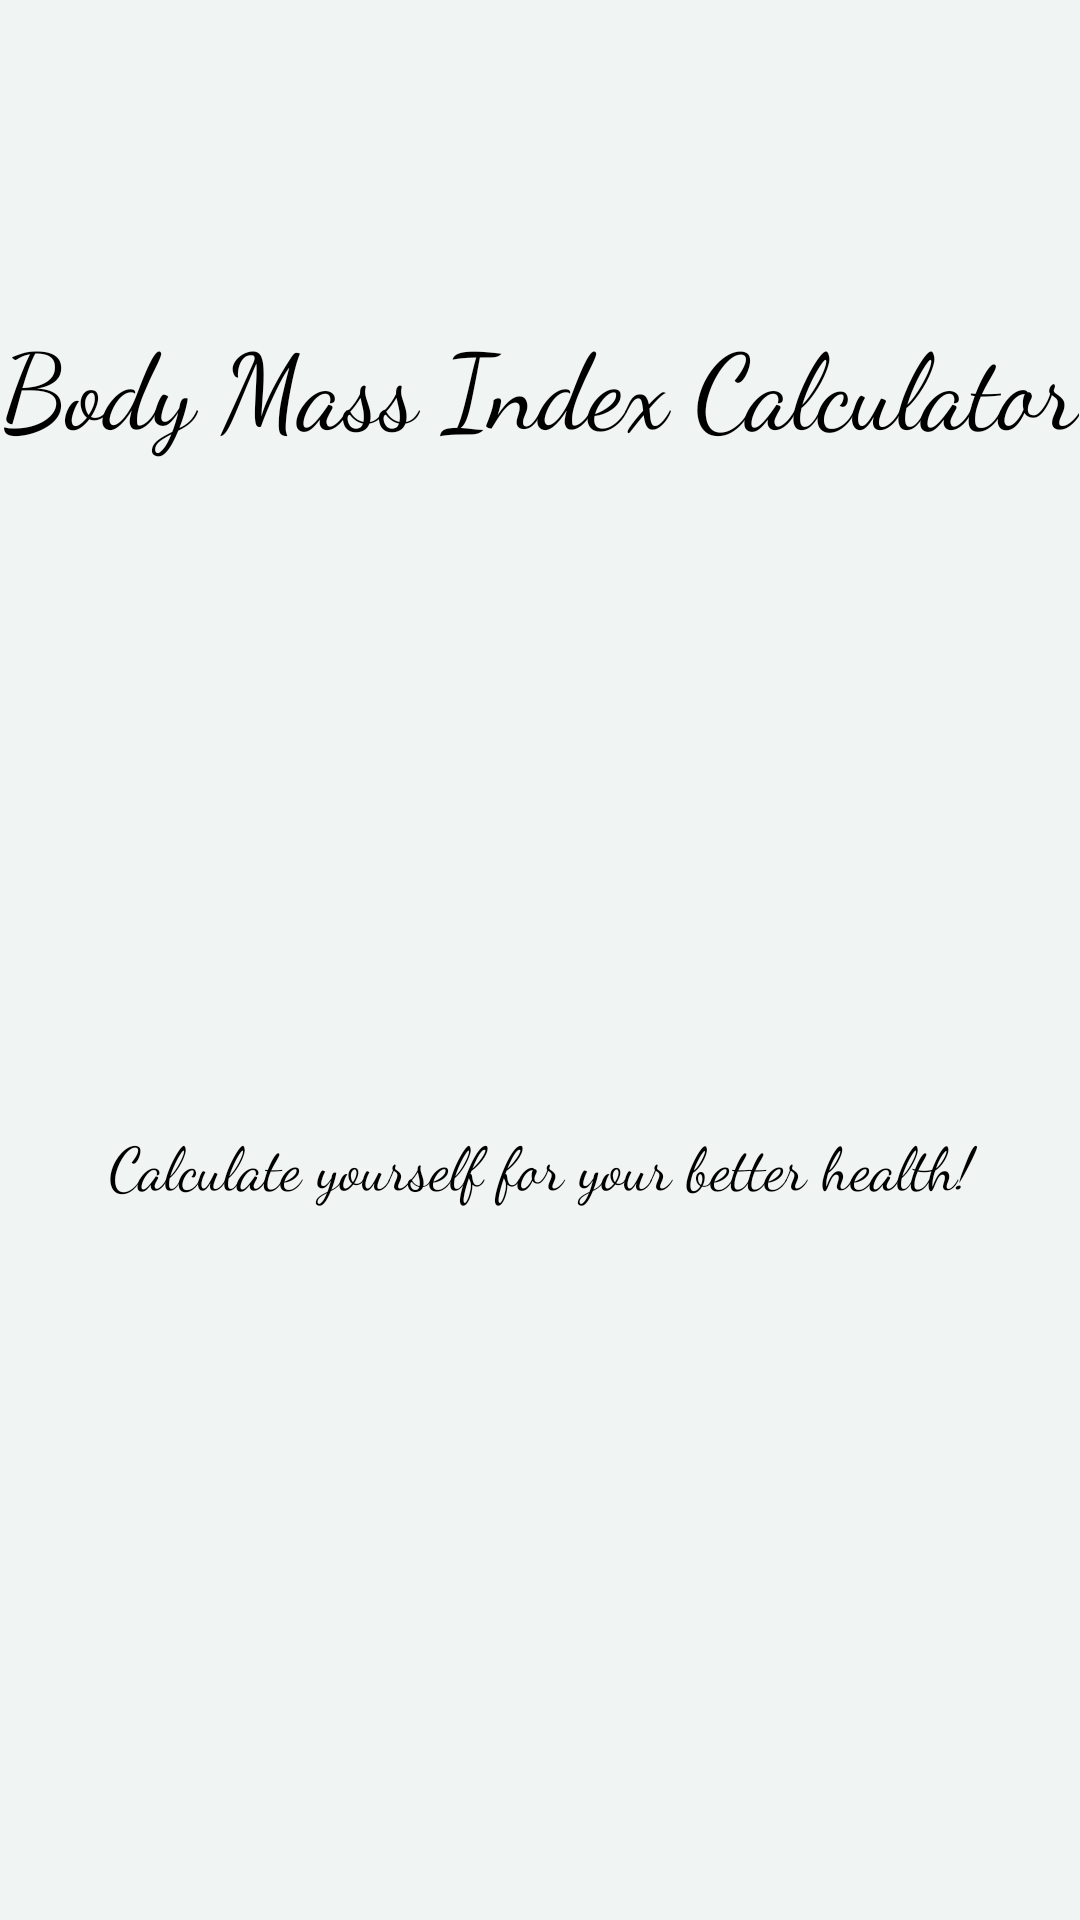

Write the Android layout XML for this screen, with the resource values it uses.
<!-- AndroidManifest.xml: application theme Theme.BMI -->
<!-- res/layout/activity_splash_screen.xml -->
<?xml version="1.0" encoding="utf-8"?>
<androidx.constraintlayout.widget.ConstraintLayout xmlns:android="http://schemas.android.com/apk/res/android"
    xmlns:app="http://schemas.android.com/apk/res-auto"
    xmlns:tools="http://schemas.android.com/tools"
    android:layout_width="match_parent"
    android:layout_height="match_parent"
    android:background="@color/background"
    tools:context=".SplashScreen">


    <ImageView
        android:id="@+id/imageView2"
        android:layout_width="wrap_content"
        android:layout_height="wrap_content"
        android:layout_marginStart="35dp"
        android:layout_marginTop="177dp"
        android:layout_marginEnd="43dp"
        android:src="@drawable/todo"
        app:layout_constraintEnd_toEndOf="parent"
        app:layout_constraintStart_toStartOf="parent"
        app:layout_constraintTop_toBottomOf="@+id/textView8" />

    <TextView
        android:id="@+id/textView8"
        android:layout_width="wrap_content"
        android:layout_height="wrap_content"
        android:layout_marginStart="26dp"
        android:layout_marginTop="104dp"
        android:layout_marginEnd="26dp"
        android:fontFamily="cursive"
        android:text="Body Mass Index Calculator"
        android:textAlignment="center"
        android:textColor="@color/black"
        android:textSize="35sp"
        app:layout_constraintEnd_toEndOf="parent"
        app:layout_constraintStart_toStartOf="parent"
        app:layout_constraintTop_toTopOf="parent" />

    <TextView
        android:layout_width="match_parent"
        android:layout_height="wrap_content"
        android:layout_marginTop="45dp"
        android:fontFamily="cursive"
        android:text="Calculate yourself for your better health!"
        android:textAlignment="center"
        android:textColor="@color/black"
        android:textSize="20sp"
        app:layout_constraintEnd_toEndOf="parent"
        app:layout_constraintStart_toStartOf="parent"
        app:layout_constraintTop_toBottomOf="@+id/imageView2" />

</androidx.constraintlayout.widget.ConstraintLayout>
<!-- resources referenced by this layout -->
<resources>
  <color name="background">#F0F4F3</color>
  <color name="black">#FF000000</color>
  <style name="Theme.BMI" parent="Theme.MaterialComponents.NoActionBar">
          
          <item name="colorPrimary">@color/purple_500</item>
          <item name="colorPrimaryVariant">@color/purple_700</item>
          <item name="colorOnPrimary">@color/white</item>
          
          <item name="colorSecondary">@color/teal_200</item>
          <item name="colorSecondaryVariant">@color/teal_700</item>
          <item name="colorOnSecondary">@color/black</item>
          
          <item name="android:statusBarColor" tools:targetApi="l">?attr/colorPrimaryVariant</item>
          
      </style>
  <color name="purple_500">#FF6200EE</color>
  <color name="purple_700">#FF3700B3</color>
  <color name="white">#FFFFFF</color>
  <color name="teal_200">#FF03DAC5</color>
  <color name="teal_700">#FF018786</color>
</resources>
